Photos from the image-classification dataset "RLD_Dataset_Split" in the GitHub repository kevoctavian/ProgramRLD. Its 4 classes are: bacterial blight, healthy, rice blast, tungro.

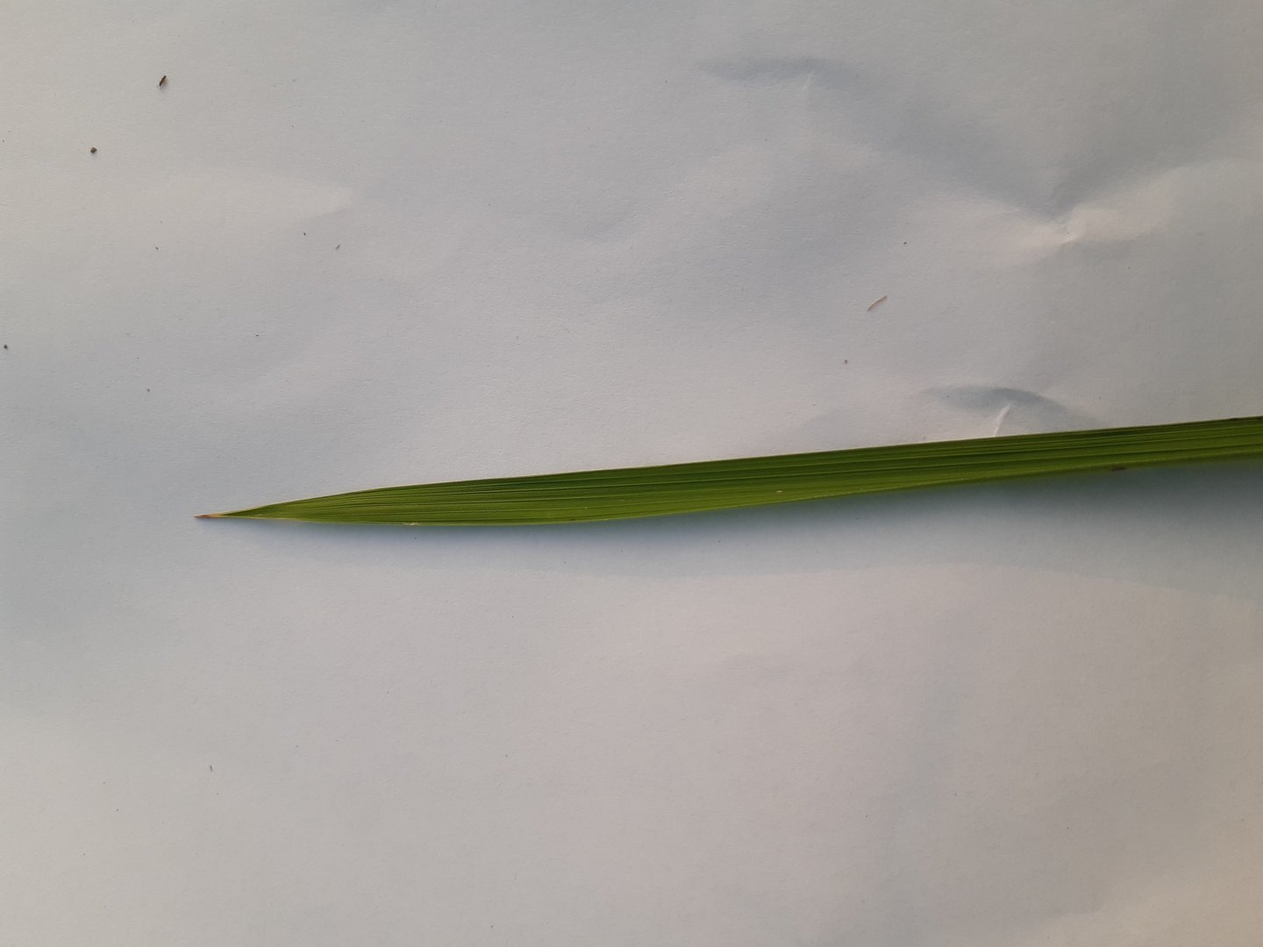
Label: healthy

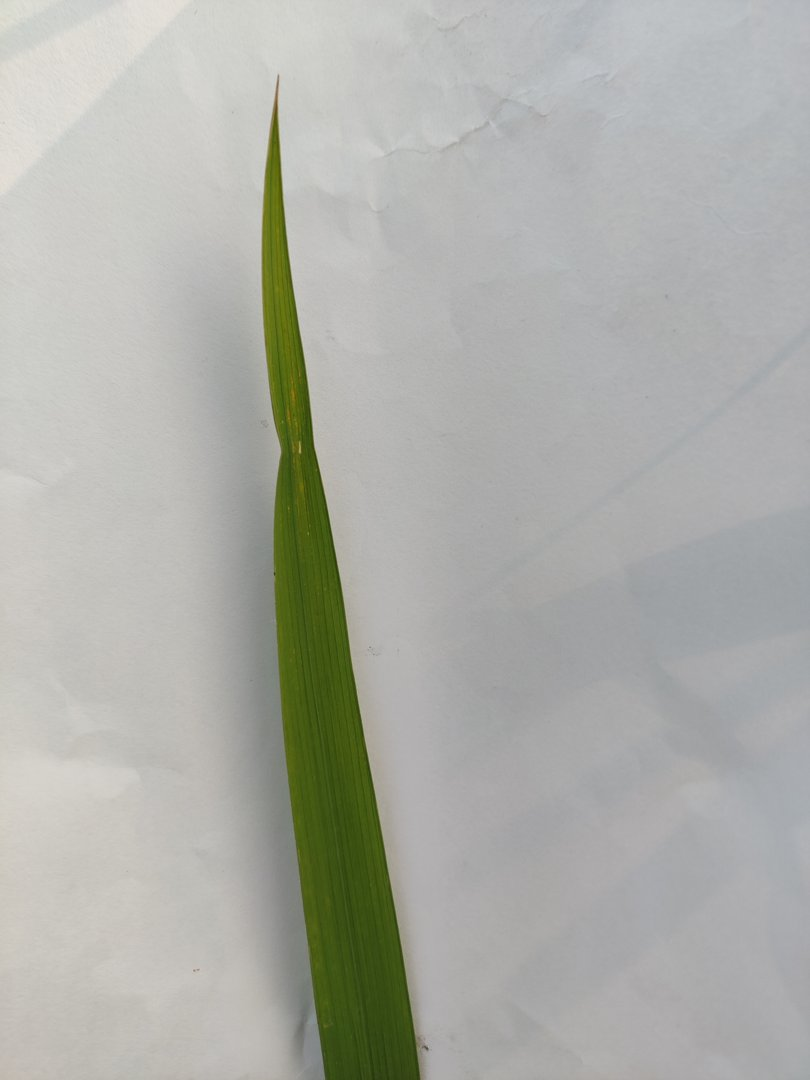
Label: bacterial blight

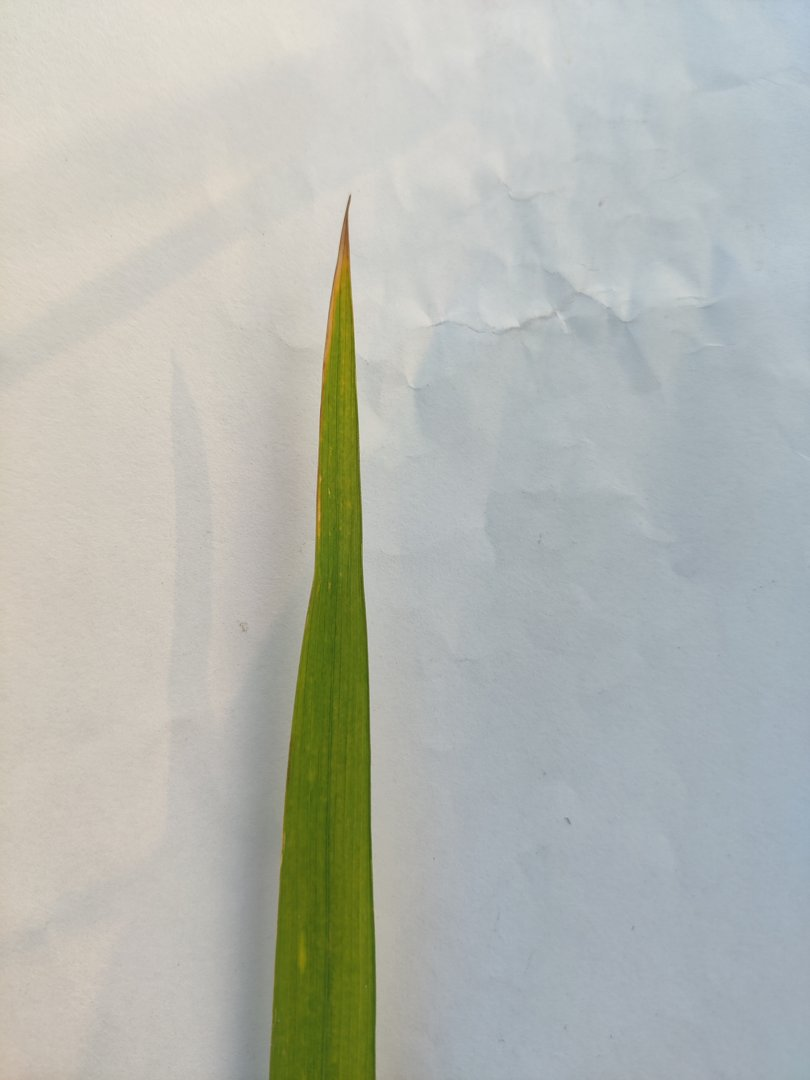
Label: rice blast

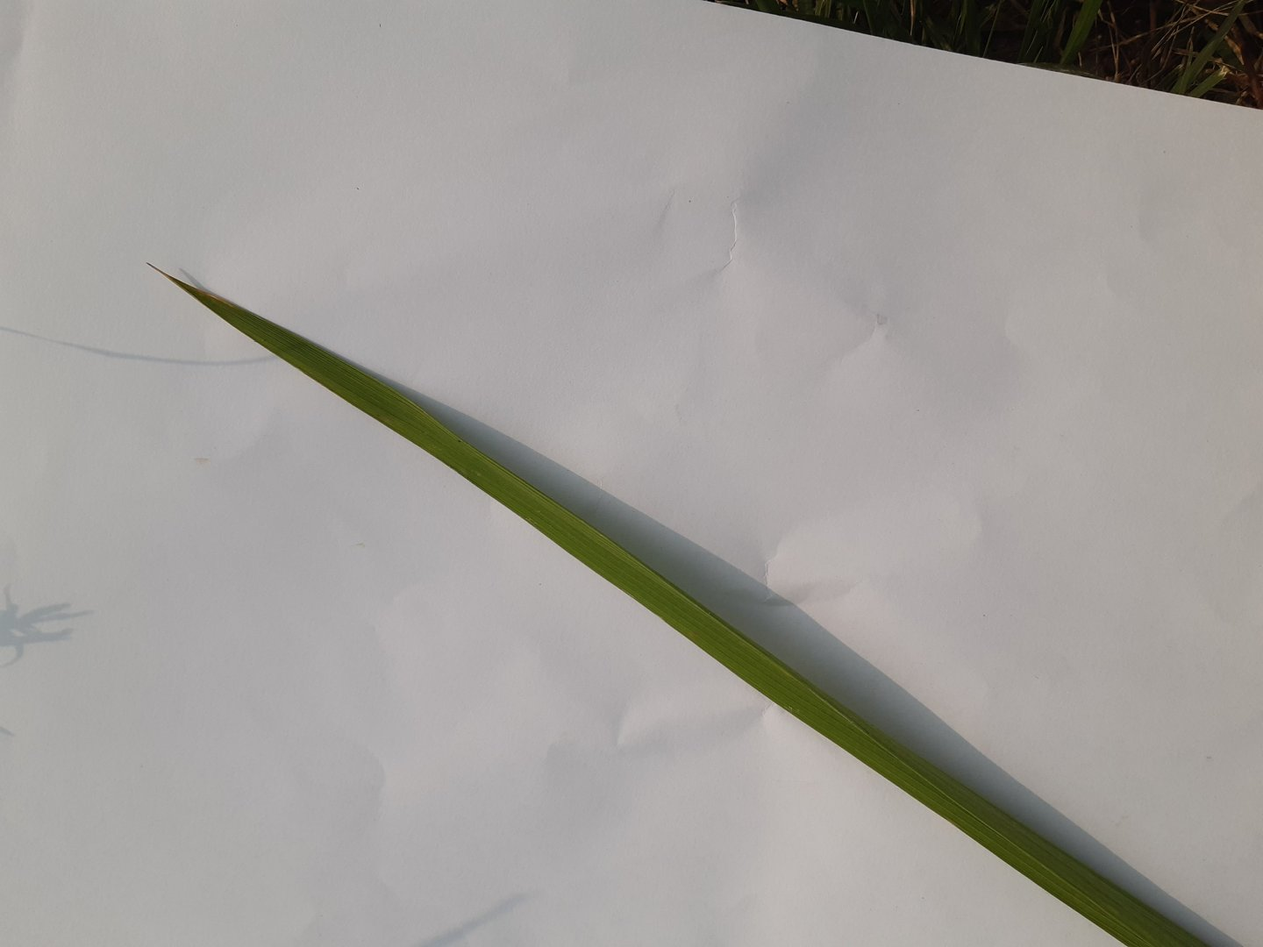
Label: healthy

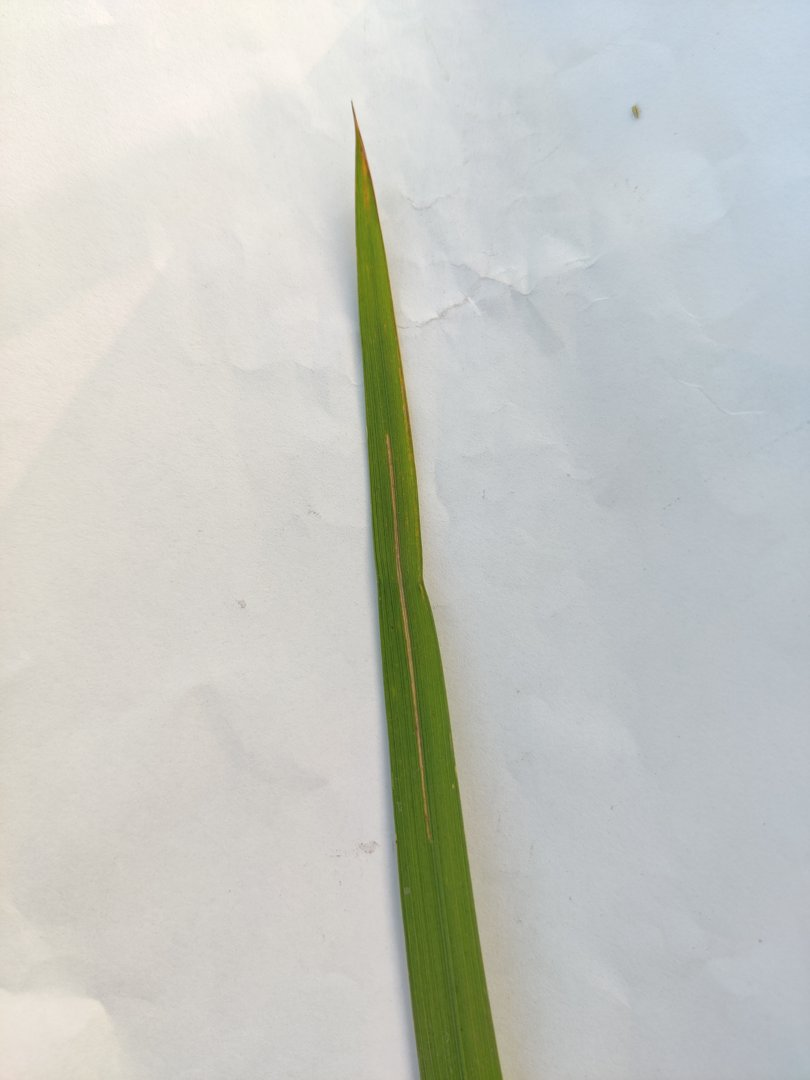
Label: rice blast

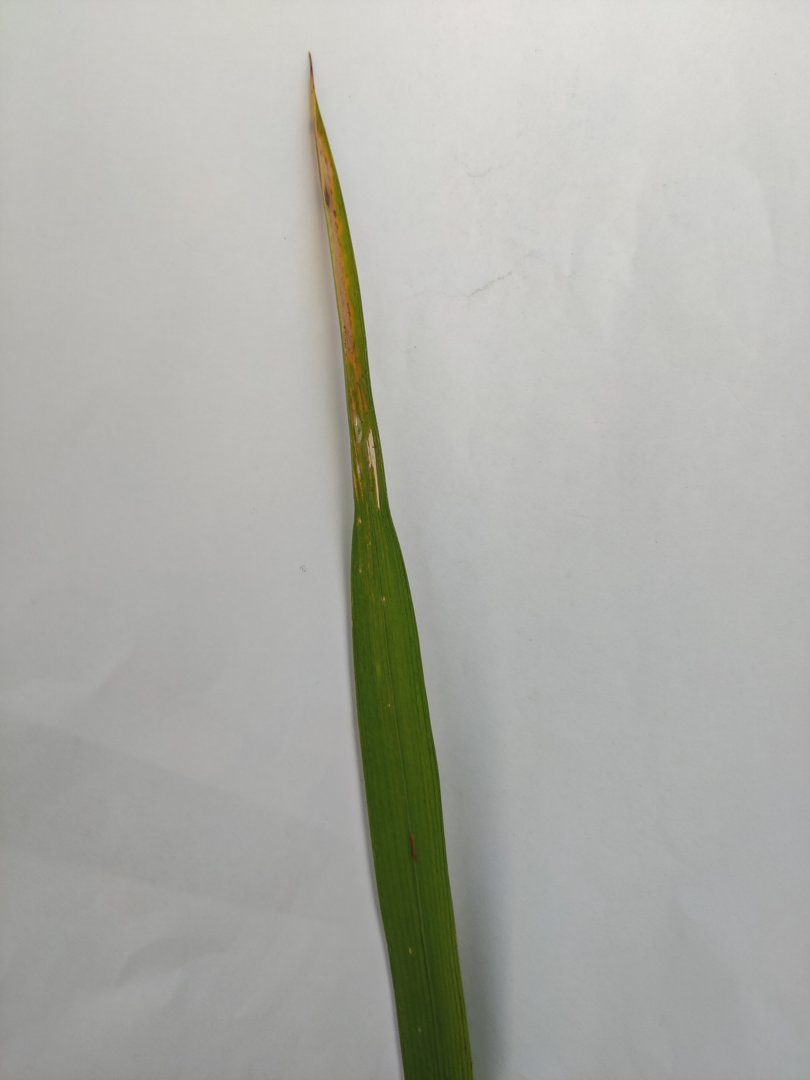
Label: tungro
